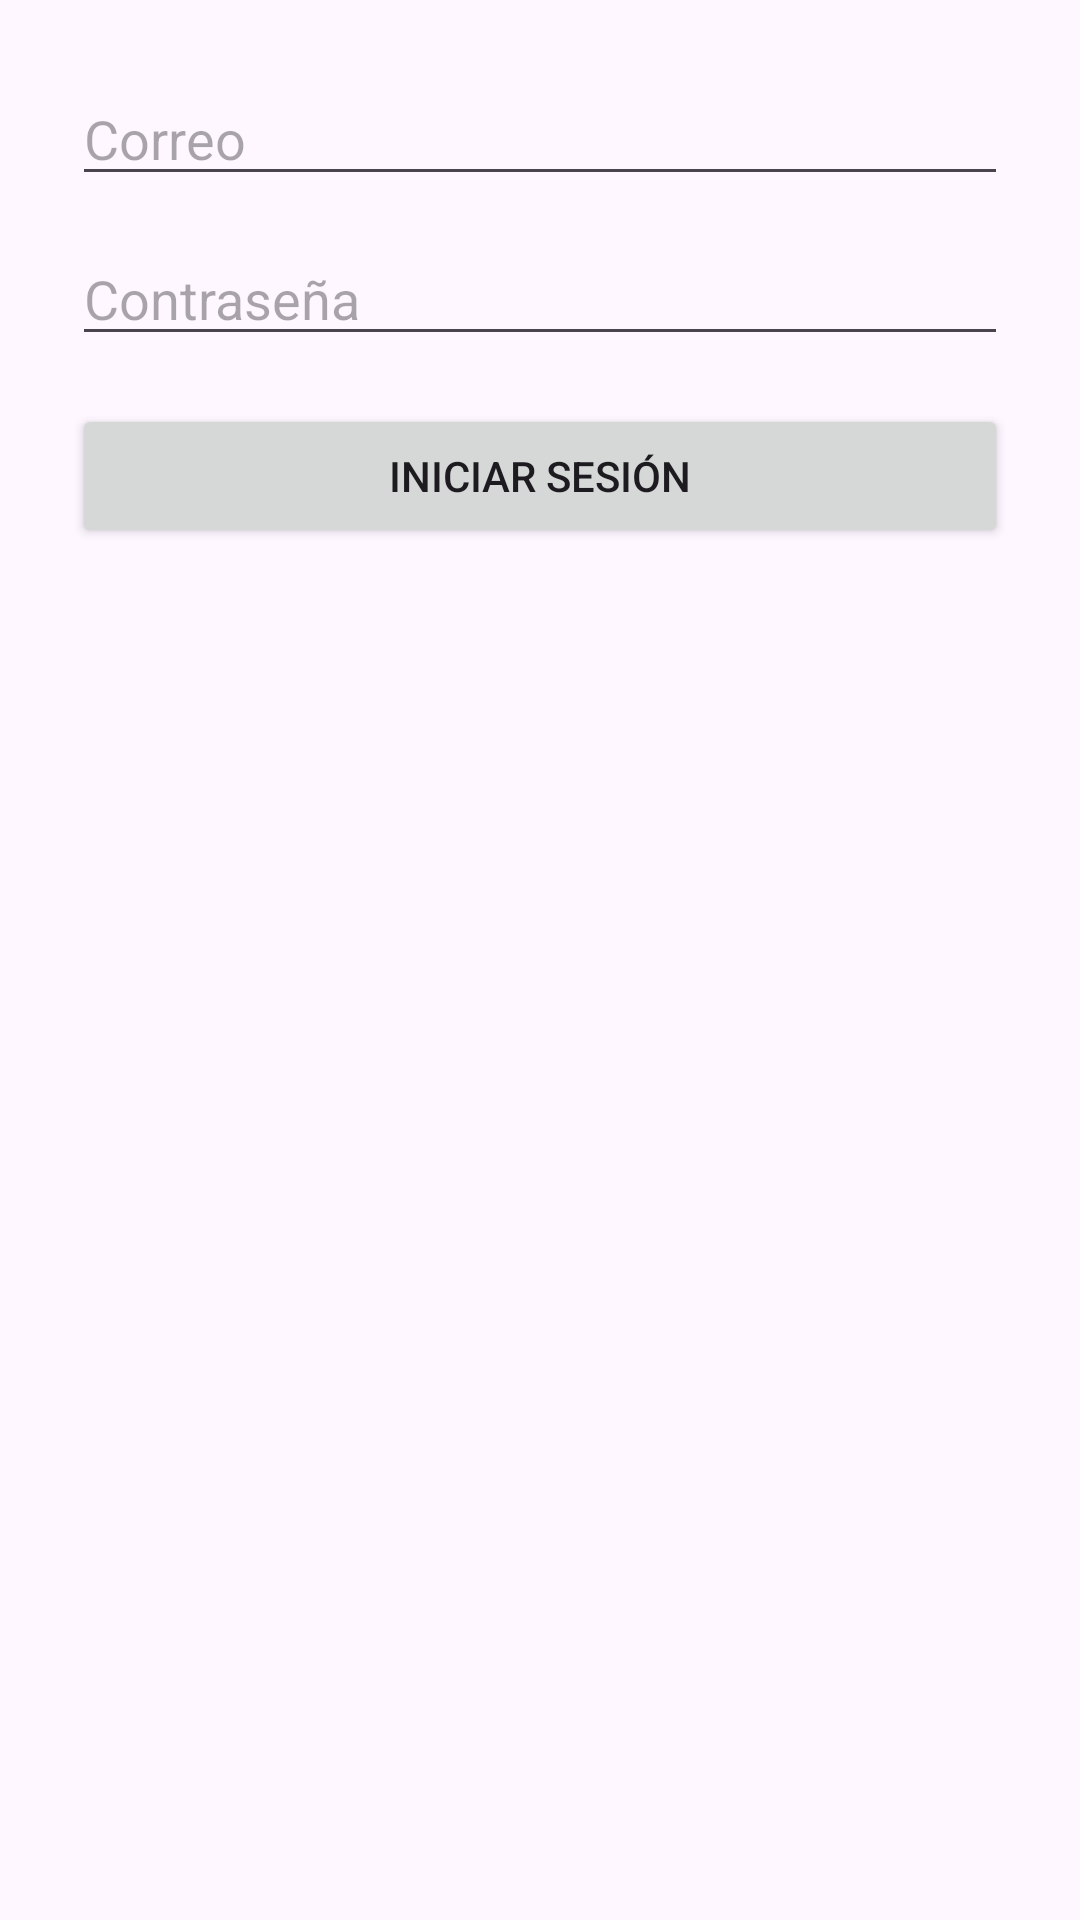

Layout XML and referenced resources for this Android screen:
<!-- AndroidManifest.xml: application theme Theme.DistribuidoraApp -->
<!-- res/layout/activity_login.xml -->
<?xml version="1.0" encoding="utf-8"?>
<LinearLayout xmlns:android="http://schemas.android.com/apk/res/android"
    android:layout_width="match_parent" android:layout_height="match_parent"
    android:orientation="vertical" android:padding="24dp">

    <EditText
        android:id="@+id/etEmail"
        android:hint="Correo"
        android:inputType="textEmailAddress"
        android:layout_width="match_parent" android:layout_height="wrap_content"/>

    <EditText
        android:id="@+id/etPassword"
        android:hint="Contraseña"
        android:inputType="textPassword"
        android:layout_width="match_parent" android:layout_height="wrap_content"
        android:layout_marginTop="12dp"/>

    <Button
        android:id="@+id/btnLogin"
        android:text="Iniciar sesión"
        android:layout_width="match_parent" android:layout_height="wrap_content"
        android:layout_marginTop="16dp"/>
</LinearLayout>
<!-- resources referenced by this layout -->
<resources>
  <style name="Theme.DistribuidoraApp" parent="Base.Theme.DistribuidoraApp" />
  <style name="Base.Theme.DistribuidoraApp" parent="Theme.Material3.DayNight.NoActionBar">
          
          
      </style>
</resources>
